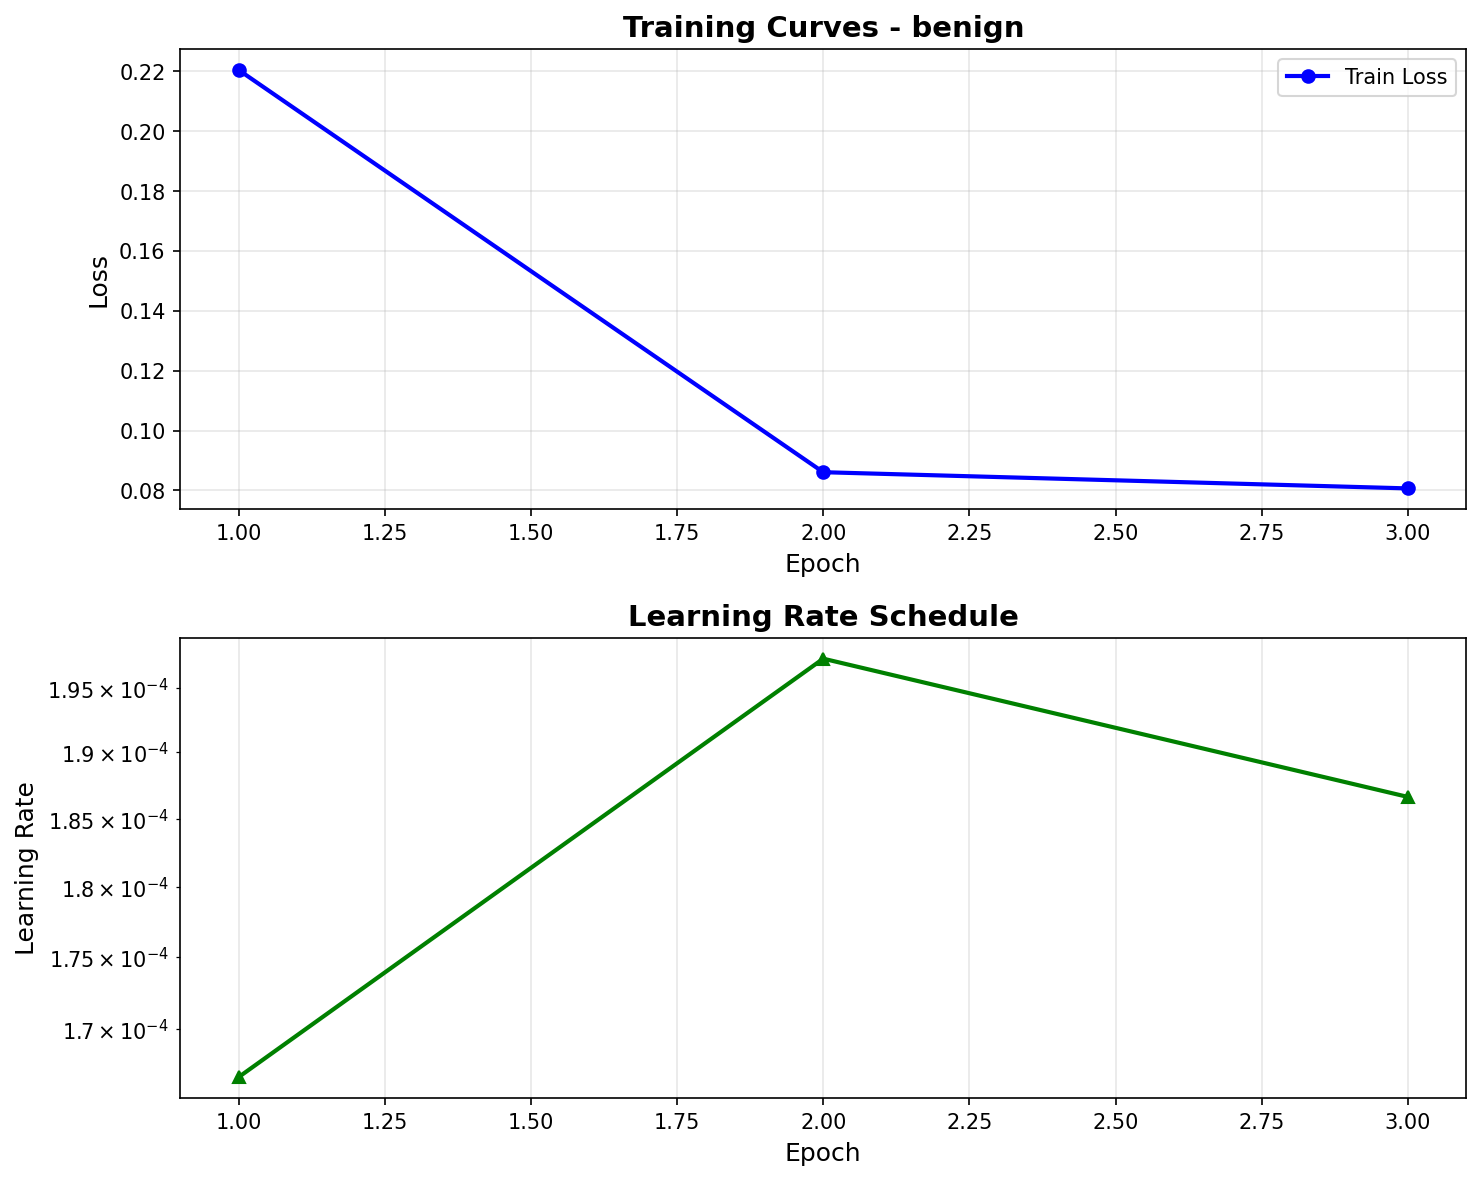

Values plotted in this chart, from the file beside it:
epoch, train_loss, val_loss, learning_rate
1, 0.2204, , 1.67e-04
2, 0.08608, , 1.97e-04
3, 0.08067, , 1.87e-04
